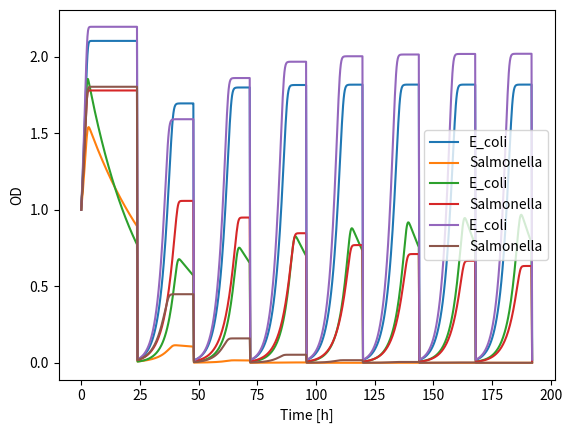

Reproduce this figure in Python.
import numpy as np
from scipy.integrate import odeint
from matplotlib import pyplot as plt


class Salmonella:
    def __init__(self):
        # max. growth rate
        self.r = 0.3
        # monod constant
        self.Km = 1.5
        # yield
        self.Y = 0.2
        # carrying capacity
        self.K = 0.8
        # energy investment
        self.f = 0.1
        # toxin monod constance
        self.KT = 1
        # toxin degradation rate
        self.a = 15
        # passive toxin uptake rate
        self.j = 1e-3
        # chloramphenicol death rate
        self.u = 0.2
        # population density
        self.N = np.array([1])


class E_coli:
    def __init__(self):
        # max. growth rate
        self.r = 0.4
        # monod constant
        self.Km = 1.5
        # yield
        self.Y = 0.2
        # carrying capacity
        self.K = 1
        # energy investment
        self.f = 0.1
        # toxin monod constance
        self.KT = 1
        # toxin degradation rate
        self.a = 15
        # passive toxin uptake rate
        self.j = 1e-3
        # cefotaime death rate
        self.u = 0.2

        # population density
        self.N = np.array([1])


class Experiment:
    def __init__(self):
        # transfers
        self.total_transfers = 8
        # dilution factor
        self.dilution_factor = 100
        # transfer period
        self.transfer_period = 24
        # media concentration
        self.M = 10
        # cefotaxime concentration
        self.M_cefo = 1
        # chloramphenicol concentration
        self.M_chloram = 1
        # array for resource concentration
        self.R = np.array([self.M])
        # array for cefotaxime concentration
        self.cefo = np.array([self.M_cefo])
        # array for chlorampheicol concentration
        self.chloram = np.array([self.M_chloram])
        # array for time
        self.time = np.array([0])
        # create bugs
        self.s = Salmonella()
        self.e = E_coli()

    def cr(self, y, t):
        # simple consumer resource model with no toxins yet
        e, s, R = y[0], y[1], y[2]
        dE = self.e.r * R / (R + self.e.Km) * e
        dS = self.s.r * R / (R + self.s.Km) * s
        dR = (
            -self.e.r * R / (R + self.e.Km) * e / self.e.Y
            - self.s.r * R / (R + self.s.Km) * s / self.s.Y
        )
        return dE, dS, dR

    def logistic(self, y, t):
        # simple logistic model
        e, s = y[0], y[1]
        dE = self.e.r * (self.e.K - e) / self.e.K
        dS = self.s.r * (self.s.K - s) / self.s.K
        return dE, dS

    def e_protects_s(self, y, t):
        e, s, R, T = y[0], y[1], y[2], y[3]
        je = self.e.r * R / (R + self.e.Km)
        js = self.s.r * R / (R + self.s.Km)
        us = self.s.u * T / (T + self.s.KT)
        dE = ((1 - self.e.f) * je) * e
        dS = js * s - us * s
        dR = - je * e / self.e.Y - js * s / self.s.Y
        dT = -T * (self.e.f * self.e.a * je + self.e.j) * e
        return dE, dS, dR, dT

    def s_protects_e(self, y, t):
        e, s, R, T = y[0], y[1], y[2], y[3]
        je = self.e.r * R / (R + self.e.K)
        js = self.s.r * R / (R + self.s.K)
        ue = self.e.u * T / (T + self.e.KT)
        dE = je * e - ue * e
        dS = ((1 - self.s.f) * js) * s
        dR = - je * e / self.e.Y - js * s / self.s.Y
        dT = -T * (self.s.f * self.s.a * js + self.s.j) * s
        return dE, dS, dR, dT

    def simulate_experiment(self, model):
        # function to simulate transfers
        for i in range(self.total_transfers):
            t = np.linspace(0, self.transfer_period, 100)
            if model == "consumer_resource":
                Y = odeint(self.cr, [self.e.N[-1], self.s.N[-1], self.M], t)
                self.R = np.concatenate((self.R, Y[:, 2]))
            # growth
            if model == "logistic":
                Y = odeint(self.logistic, [self.e.N[-1], self.s.N[-1]], t)
            # add population densities
            if model == "e_protects_s":
                Y = odeint(
                    self.e_protects_s,
                    [self.e.N[-1], self.s.N[-1], self.M, self.M_chloram],
                    t,
                )
                self.R = np.concatenate((self.R, Y[:, 2]))
                self.chloram = np.concatenate((self.chloram, Y[:, 3]))

            if model == "s_protects_e":
                Y = odeint(
                    self.s_protects_e,
                    [self.e.N[-1], self.s.N[-1], self.M, self.M_chloram],
                    t,
                )
                self.R = np.concatenate((self.R, Y[:, 2]))
                self.chloram = np.concatenate((self.chloram, Y[:, 3]))

            self.e.N = np.concatenate((self.e.N, Y[:, 0]))
            self.s.N = np.concatenate((self.s.N, Y[:, 1]))

            # dilution
            self.e.N[-1] = self.e.N[-1] / self.dilution_factor
            self.s.N[-1] = self.s.N[-1] / self.dilution_factor

            # add time
            self.time = np.concatenate((self.time, self.time[-1] + t), axis=0)

    def plotting(self):
        plt.plot(self.time, self.e.N, label="E_coli")
        plt.plot(self.time, self.s.N, label="Salmonella")
        plt.xlabel("Time [h]"), plt.ylabel("OD")
        plt.legend()
        plt.show()


def main(model):
    exp = Experiment()
    exp.simulate_experiment(model)
    exp.plotting()


main("e_protects_s")
main("s_protects_e")
main("consumer_resource")
